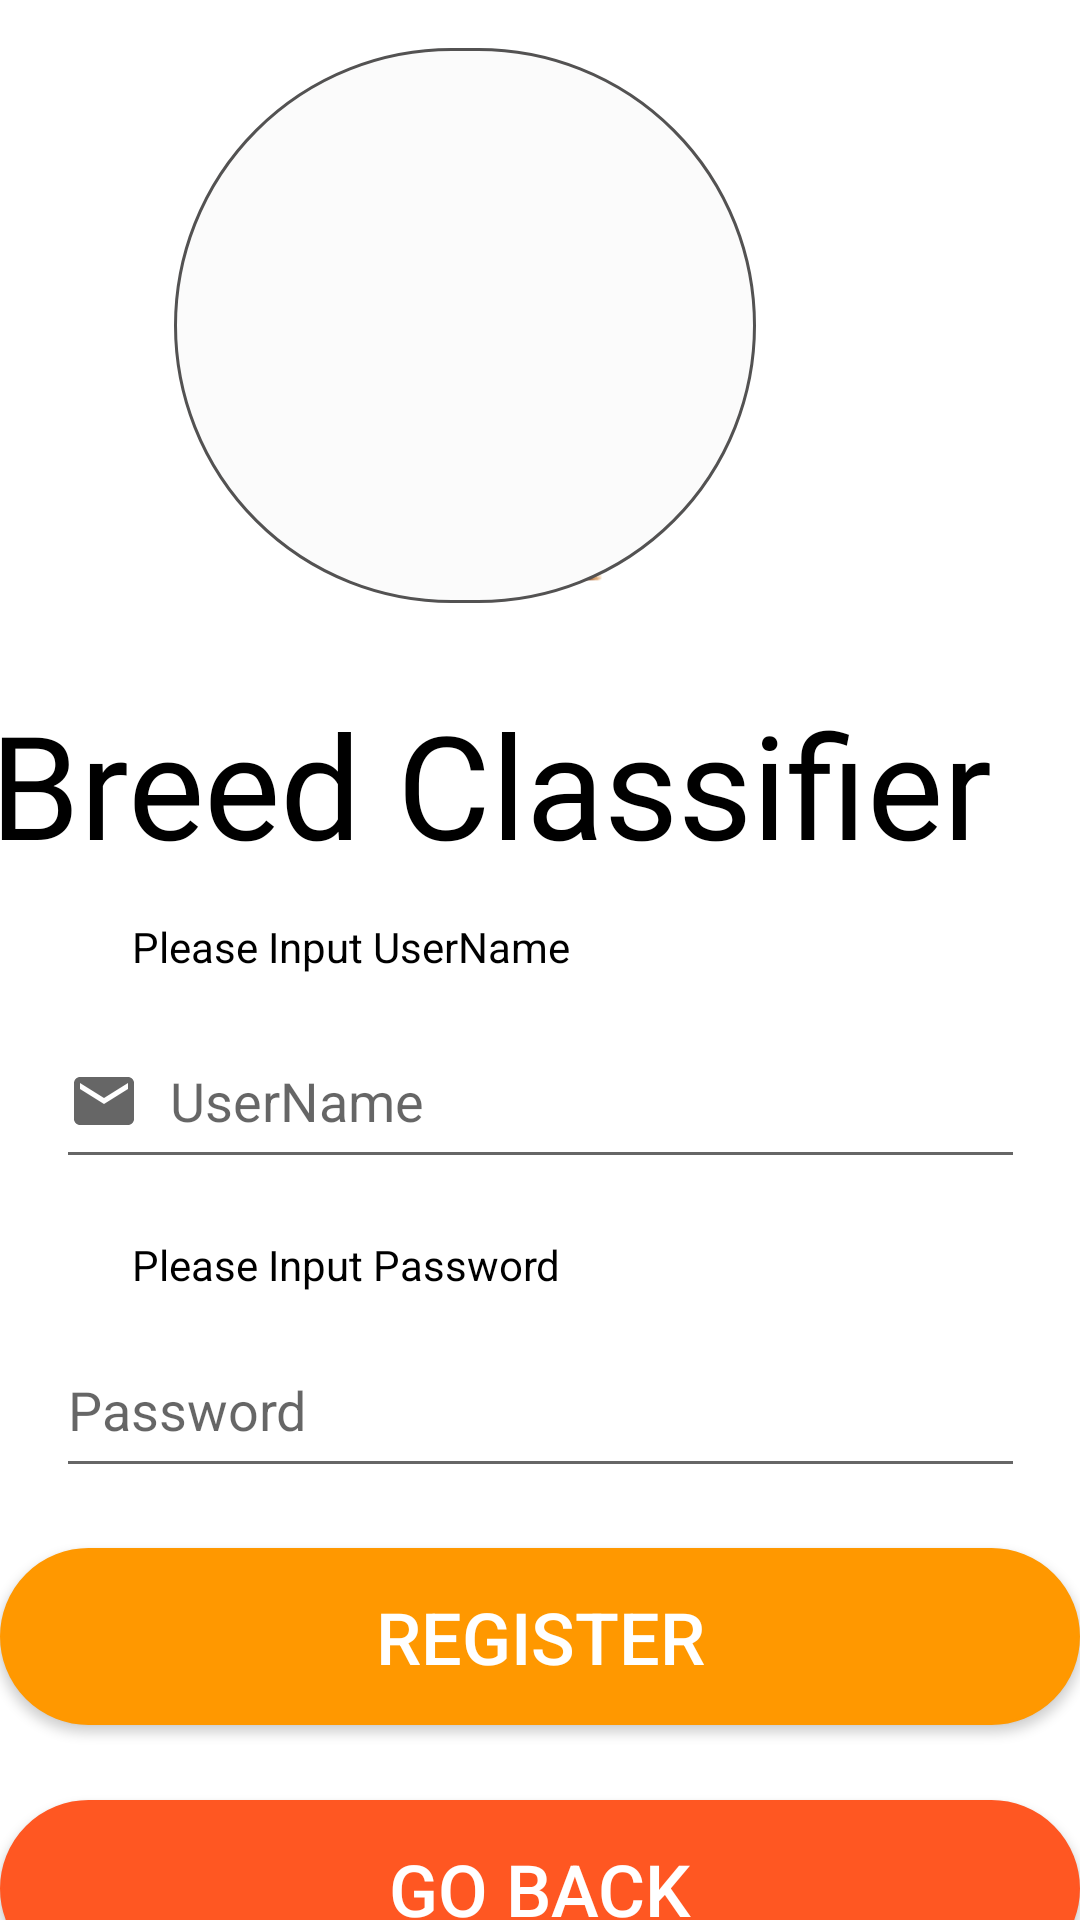

This screen was rendered from an Android layout file. Write that file and the resources it references.
<!-- AndroidManifest.xml: application theme Theme.Breedapp -->
<!-- res/layout/fragment_register_page.xml -->
<?xml version="1.0" encoding="utf-8"?>
<layout xmlns:android="http://schemas.android.com/apk/res/android"
    xmlns:app="http://schemas.android.com/apk/res-auto"
    xmlns:tools="http://schemas.android.com/tools"
    tools:context=".RegisterPageFragment">



    <androidx.constraintlayout.widget.ConstraintLayout
        android:layout_width="match_parent"
        android:layout_height="match_parent"
        android:background="#FFFF">


        <TextView
            android:id="@+id/textView"
            android:layout_width="344dp"
            android:layout_height="57dp"
            android:layout_marginStart="25dp"
            android:layout_marginTop="28dp"
            android:layout_marginEnd="25dp"
            android:fontFamily="@font/condiment"
            android:text="Breed Classifier"
            android:textAlignment="center"
            android:textColor="#000000"
            android:textSize="48sp"
            app:layout_constraintEnd_toEndOf="parent"
            app:layout_constraintHorizontal_bias="1.0"
            app:layout_constraintStart_toStartOf="parent"
            app:layout_constraintTop_toBottomOf="@+id/imageView7" />

        <ImageView
            android:id="@+id/imageView7"
            android:layout_width="194dp"
            android:layout_height="185dp"
            android:layout_marginStart="108dp"
            android:layout_marginTop="16dp"
            android:layout_marginEnd="108dp"
            android:background="@drawable/rabitnoback"
            android:foreground="@drawable/rabitnoback"
            android:src="@drawable/buttoncircle"
            app:layout_constraintEnd_toEndOf="parent"
            app:layout_constraintHorizontal_bias="1.0"
            app:layout_constraintStart_toStartOf="parent"
            app:layout_constraintTop_toTopOf="parent" />


        <EditText
            android:id="@+id/editTextTextPersonName"
            android:layout_width="323dp"
            android:layout_height="55dp"
            android:layout_marginTop="52dp"
            android:drawableStart="@drawable/ic_baseline_email24"
            android:drawableLeft="@drawable/ic_baseline_email24"
            android:drawablePadding="10dp"
            android:ems="10"
            android:hint="UserName"
            android:inputType="textPersonName"
            app:layout_constraintEnd_toEndOf="parent"
            app:layout_constraintStart_toStartOf="parent"
            app:layout_constraintTop_toBottomOf="@+id/textView" />

        <EditText
            android:id="@+id/editTextTextPassword"
            android:layout_width="323dp"
            android:layout_height="55dp"
            android:layout_marginTop="48dp"
            android:drawableStart="@drawable/ic_baseline_lock_24"
            android:drawableLeft="@drawable/ic_baseline_lock_24"
            android:drawablePadding="10dp"
            android:ems="10"
            android:hint="Password"
            android:inputType="textPassword"
            app:layout_constraintEnd_toEndOf="parent"
            app:layout_constraintStart_toStartOf="parent"
            app:layout_constraintTop_toBottomOf="@+id/editTextTextPersonName" />

        <Button
            android:id="@+id/btnRegisterBtn"
            android:layout_width="360dp"
            android:layout_height="59dp"
            android:layout_marginTop="20dp"
            android:background="@drawable/buttoncircle"
            android:text="REGISTER"
            android:textColor="#FFFFFF"
            android:textSize="24sp"
            app:backgroundTint="#FF9800"
            app:layout_constraintEnd_toEndOf="parent"
            app:layout_constraintHorizontal_bias="0.509"
            app:layout_constraintStart_toStartOf="parent"
            app:layout_constraintTop_toBottomOf="@+id/editTextTextPassword" />

        <Button
            android:id="@+id/btnBack"
            android:layout_width="360dp"
            android:layout_height="59dp"
            android:layout_marginTop="25dp"
            android:background="@drawable/buttoncircle"
            android:text="Go back"
            android:textColor="#FFFFFF"
            android:textSize="24sp"
            app:backgroundTint="#FF5722"
            app:layout_constraintEnd_toEndOf="parent"
            app:layout_constraintHorizontal_bias="0.509"
            app:layout_constraintStart_toStartOf="parent"
            app:layout_constraintTop_toBottomOf="@+id/btnRegisterBtn" />

        <TextView
            android:id="@+id/textView34"
            android:layout_width="wrap_content"
            android:layout_height="wrap_content"
            android:layout_marginStart="44dp"
            android:layout_marginTop="20dp"
            android:text="Please Input UserName"
            android:textColor="#000000"
            app:layout_constraintStart_toStartOf="parent"
            app:layout_constraintTop_toBottomOf="@+id/textView" />

        <TextView
            android:id="@+id/textView35"
            android:layout_width="wrap_content"
            android:layout_height="wrap_content"
            android:layout_marginStart="44dp"
            android:layout_marginTop="19dp"
            android:text="Please Input Password"
            android:textColor="#000000"
            app:layout_constraintStart_toStartOf="parent"
            app:layout_constraintTop_toBottomOf="@+id/editTextTextPersonName" />

    </androidx.constraintlayout.widget.ConstraintLayout>

</layout>
<!-- resources referenced by this layout -->
<resources>
  <!-- drawable buttoncircle (drawable) -->
  <?xml version="1.0" encoding="utf-8"?>
  <selector xmlns:android="http://schemas.android.com/apk/res/android">
      <item android:state_enabled="true" android:state_focused="true" >
          <shape android:shape="rectangle">
              <solid android:color="@android:color/white"/>
              <corners android:radius="140dp"/>
              <stroke android:color="#403F40" android:width="1dp" />
          </shape>
      </item>
  
      <item android:state_enabled="true">
          <shape android:shape="rectangle">
              <solid android:color="#FBFBFB"/>
              <corners android:radius="140dp"/>
              <stroke android:color="#535252" android:width="1dp" />
          </shape>
      </item>
  
  </selector>
  <!-- drawable ic_baseline_email24 (drawable) -->
  <vector xmlns:android="http://schemas.android.com/apk/res/android"
  android:width="24dp"
  android:height="24dp"
  android:viewportWidth="24"
  android:viewportHeight="24"
  android:tint="?attr/colorControlNormal">
  <path
      android:fillColor="@android:color/white"
      android:pathData="M20,4L4,4c-1.1,0 -1.99,0.9 -1.99,2L2,18c0,1.1 0.9,2 2,2h16c1.1,0 2,-0.9 2,-2L22,6c0,-1.1 -0.9,-2 -2,-2zM20,8l-8,5 -8,-5L4,6l8,5 8,-5v2z"/>
  </vector>
  <!-- drawable rabitnoback: png bitmap (drawable, 200686 bytes) -->
  <style name="Theme.Breedapp" parent="Theme.MaterialComponents.DayNight.DarkActionBar">
          
          <item name="colorPrimaryVariant">#000000</item>
          <item name="colorOnPrimary">@color/white</item>
          
          <item name="colorSecondary">@color/teal_200</item>
          <item name="colorSecondaryVariant">@color/teal_700</item>
          <item name="colorOnSecondary">#FF5722</item>
          
          <item name="android:statusBarColor" tools:targetApi="l">?attr/colorPrimaryVariant</item>
          
      </style>
  <!-- not gathered from this repository: default colours our renderer supplied (Android Studio template values) -->
  <color name="teal_200">#FF03DAC5</color>
  <color name="teal_700">#FF018786</color>
  <color name="white">#FFFFFFFF</color>
</resources>
